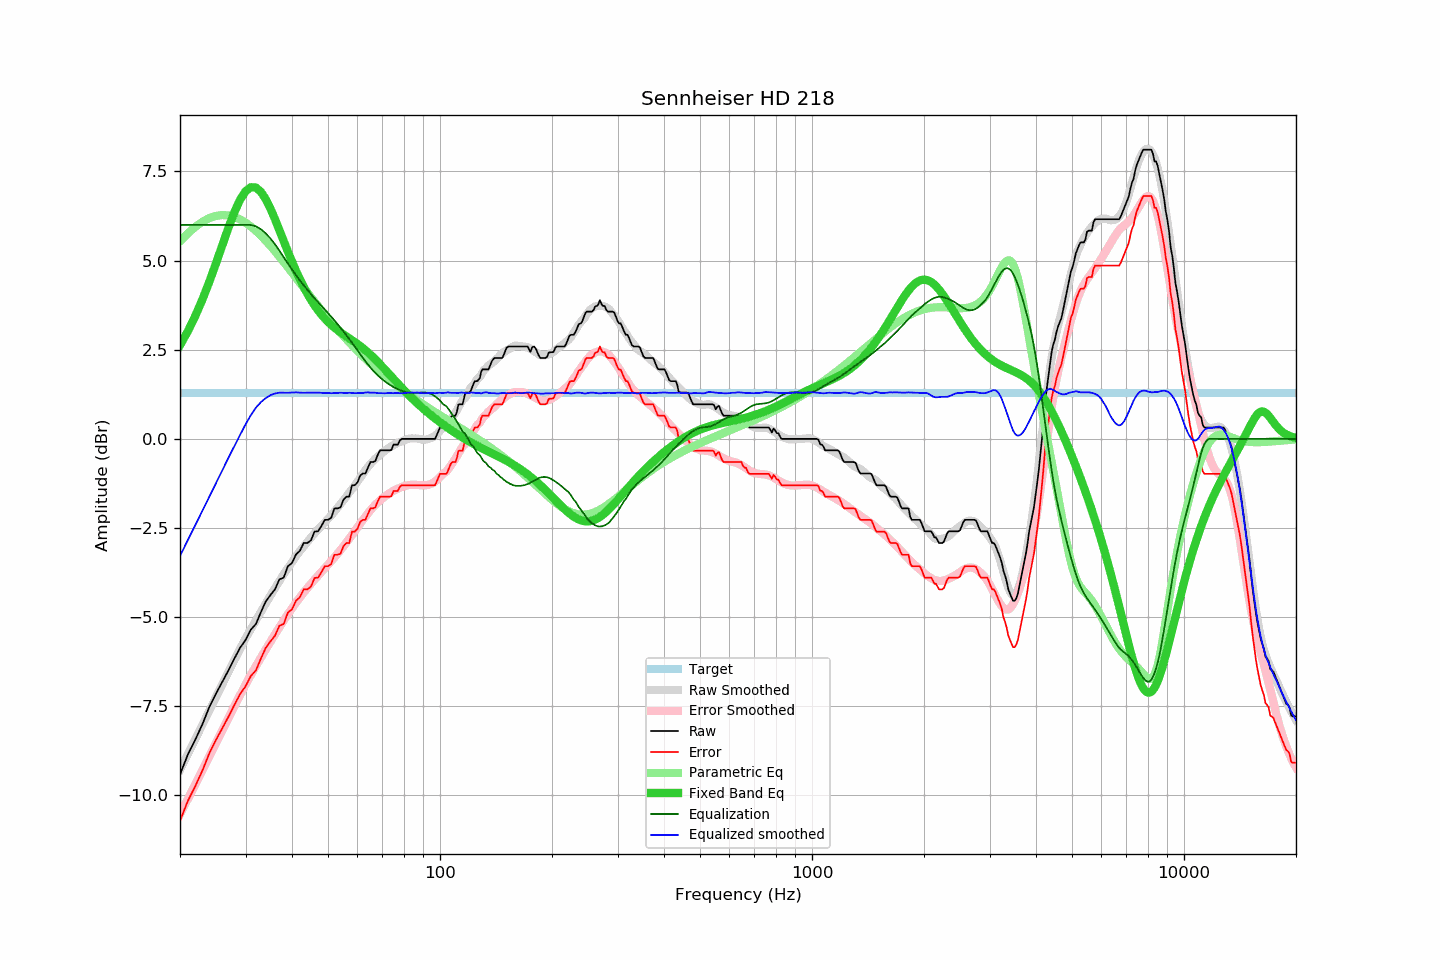

Source data for this figure (header and first rows):
frequency, raw, error, smoothed, error_smoothed, equalization, parametric_eq, equalized_raw, equalized_smoothed, target
20, -9.41, -10.71, -9.28, -10.53, 6.00, 2.63, -3.41, -3.28, 1.30
21, -8.85, -10.15, -8.84, -10.10, 6.00, 3.02, -2.85, -2.84, 1.30
22, -8.43, -9.73, -8.41, -9.68, 6.00, 3.45, -2.43, -2.41, 1.30
23, -7.99, -9.29, -8.00, -9.28, 6.00, 3.92, -1.99, -2.00, 1.30
24, -7.51, -8.81, -7.61, -8.89, 6.00, 4.42, -1.51, -1.61, 1.30
25, -7.14, -8.44, -7.23, -8.52, 6.00, 4.93, -1.14, -1.23, 1.30
26, -6.81, -8.11, -6.87, -8.16, 6.00, 5.44, -0.81, -0.87, 1.30
27, -6.49, -7.79, -6.53, -7.82, 6.00, 5.92, -0.49, -0.53, 1.30
28, -6.16, -7.46, -6.20, -7.50, 6.00, 6.36, -0.16, -0.20, 1.30
29, -5.86, -7.16, -5.89, -7.19, 6.00, 6.71, 0.14, 0.11, 1.30
30, -5.64, -6.94, -5.59, -6.89, 6.00, 6.94, 0.36, 0.41, 1.30
31, -5.35, -6.65, -5.34, -6.62, 6.00, 7.06, 0.65, 0.66, 1.30
32, -5.19, -6.49, -5.08, -6.37, 5.96, 7.05, 0.77, 0.88, 1.30
33, -4.86, -6.16, -4.85, -6.13, 5.88, 6.93, 1.02, 1.03, 1.30
34, -4.56, -5.86, -4.62, -5.90, 5.76, 6.72, 1.20, 1.14, 1.30
35, -4.38, -5.68, -4.39, -5.69, 5.62, 6.46, 1.24, 1.23, 1.30
36, -4.22, -5.52, -4.19, -5.48, 5.46, 6.16, 1.24, 1.27, 1.30
37, -3.94, -5.24, -3.99, -5.28, 5.28, 5.86, 1.34, 1.30, 1.30
38, -3.89, -5.19, -3.80, -5.09, 5.09, 5.55, 1.20, 1.30, 1.30
39, -3.57, -4.87, -3.62, -4.92, 4.92, 5.25, 1.35, 1.29, 1.30
40, -3.48, -4.78, -3.45, -4.75, 4.75, 4.97, 1.27, 1.30, 1.30
41, -3.24, -4.54, -3.29, -4.59, 4.59, 4.71, 1.35, 1.30, 1.30
42, -3.14, -4.44, -3.15, -4.45, 4.45, 4.48, 1.31, 1.30, 1.30
43, -2.92, -4.22, -3.02, -4.31, 4.31, 4.26, 1.39, 1.29, 1.30
44, -2.92, -4.22, -2.88, -4.18, 4.18, 4.07, 1.26, 1.30, 1.30
45, -2.84, -4.14, -2.76, -4.06, 4.06, 3.90, 1.22, 1.30, 1.30
46, -2.60, -3.90, -2.65, -3.94, 3.94, 3.74, 1.34, 1.30, 1.30
47, -2.59, -3.89, -2.54, -3.84, 3.84, 3.61, 1.25, 1.30, 1.30
48, -2.44, -3.74, -2.44, -3.73, 3.73, 3.49, 1.29, 1.29, 1.30
49, -2.27, -3.57, -2.34, -3.63, 3.63, 3.38, 1.36, 1.29, 1.30
50, -2.27, -3.57, -2.24, -3.53, 3.53, 3.28, 1.26, 1.29, 1.30
51, -2.21, -3.51, -2.15, -3.43, 3.43, 3.20, 1.22, 1.28, 1.30
52, -1.95, -3.25, -2.04, -3.33, 3.33, 3.12, 1.38, 1.28, 1.30
53, -1.95, -3.25, -1.93, -3.22, 3.22, 3.05, 1.27, 1.29, 1.30
54, -1.92, -3.22, -1.82, -3.12, 3.12, 2.99, 1.20, 1.30, 1.30
55, -1.71, -3.01, -1.72, -3.01, 3.01, 2.93, 1.30, 1.29, 1.30
56, -1.62, -2.92, -1.62, -2.91, 2.91, 2.88, 1.29, 1.29, 1.30
57, -1.62, -2.92, -1.51, -2.80, 2.80, 2.82, 1.18, 1.29, 1.30
58, -1.30, -2.60, -1.41, -2.70, 2.70, 2.77, 1.40, 1.29, 1.30
59, -1.30, -2.60, -1.31, -2.59, 2.59, 2.72, 1.29, 1.28, 1.30
60, -1.22, -2.52, -1.20, -2.48, 2.48, 2.66, 1.26, 1.29, 1.30
61, -1.03, -2.33, -1.09, -2.38, 2.38, 2.61, 1.35, 1.29, 1.30
62, -0.97, -2.27, -0.99, -2.28, 2.28, 2.55, 1.31, 1.29, 1.30
63, -0.97, -2.27, -0.88, -2.18, 2.18, 2.49, 1.21, 1.30, 1.30
64, -0.81, -2.11, -0.78, -2.09, 2.09, 2.43, 1.28, 1.31, 1.30
65, -0.65, -1.95, -0.71, -2.00, 2.00, 2.36, 1.35, 1.30, 1.30
66, -0.65, -1.95, -0.63, -1.92, 1.92, 2.30, 1.27, 1.30, 1.30
67, -0.62, -1.92, -0.55, -1.85, 1.85, 2.23, 1.23, 1.30, 1.30
68, -0.45, -1.75, -0.50, -1.78, 1.78, 2.16, 1.33, 1.28, 1.30
69, -0.32, -1.62, -0.44, -1.72, 1.72, 2.09, 1.40, 1.28, 1.30
70, -0.32, -1.62, -0.39, -1.67, 1.67, 2.02, 1.35, 1.28, 1.30
71, -0.32, -1.62, -0.34, -1.62, 1.62, 1.95, 1.30, 1.28, 1.30
72, -0.32, -1.62, -0.29, -1.57, 1.57, 1.89, 1.25, 1.28, 1.30
73, -0.32, -1.62, -0.24, -1.53, 1.53, 1.82, 1.21, 1.29, 1.30
74, -0.31, -1.61, -0.21, -1.49, 1.49, 1.75, 1.18, 1.28, 1.30
75, -0.16, -1.46, -0.17, -1.45, 1.45, 1.68, 1.29, 1.28, 1.30
76, -0.16, -1.46, -0.14, -1.42, 1.42, 1.62, 1.26, 1.29, 1.30
77, -0.16, -1.46, -0.11, -1.40, 1.40, 1.55, 1.24, 1.29, 1.30
78, -0.04, -1.34, -0.09, -1.37, 1.37, 1.49, 1.33, 1.28, 1.30
79, 0.00, -1.30, -0.07, -1.35, 1.35, 1.43, 1.35, 1.28, 1.30
... 553 more rows
